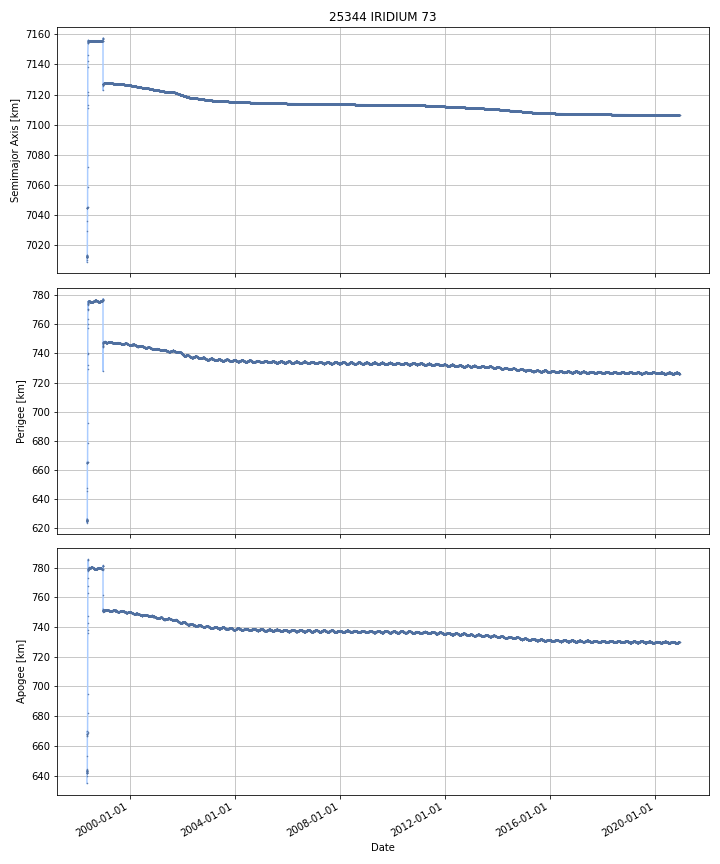

Values plotted in this chart, from the file beside it:
DATE, SEMIMAJOR_AXIS, PERIAPSIS, APOAPSIS, DOT_SEMIMAJOR_AXIS, DOT_PERIAPSIS, DOT_APOAPSIS
1998-05-18, 7010, 625.7, 637.4, , , 
1998-05-19, 7011, 624, 642.1, 1.495, -1.721, 4.712
1998-05-20, 7012, 625.5, 642.9, 1.217, 1.576, 0.8583
1998-05-21, 7013, 625.8, 643.3, 0.3278, 0.263, 0.3925
1998-05-22, 7013, 626, 643.9, 0.3346, 0.141, 0.5282
1998-05-23, 7013, 626.3, 644.2, 0.3377, 0.3468, 0.3286
1998-05-24, 7039, 653.8, 668.7, 26.01, 27.53, 24.49
1998-05-25, 7044, 665.1, 667.6, 5.092, 11.22, -1.042
1998-05-26, 7045, 665.2, 668.4, 0.4831, 0.1745, 0.7916
1998-05-27, 7045, 665.4, 669.1, 0.4095, 0.1197, 0.6993
1998-05-28, 7075, 695.2, 698.3, 29.5, 29.8, 29.19
1998-05-29, 7108, 727.1, 733.2, 33.45, 31.97, 34.92
1998-05-30, 7141, 759.4, 765.7, 32.39, 32.32, 32.46
1998-05-31, 7149, 766.8, 774.8, 8.266, 7.378, 9.154
1998-06-01, 7152, 770.6, 777, 2.92, 3.731, 2.109
1998-06-02, 7154, 773.6, 778.6, 2.34, 3.033, 1.646
1998-06-03, 7155, 774.2, 778.8, 0.3852, 0.5622, 0.2082
1998-06-04, 7155, 774.8, 778.7, 0.2647, 0.6684, -0.1389
1998-06-05, 7156, 772.5, 783, 0.969, -2.344, 4.282
1998-06-06, 7156, 772.3, 783.3, 0.101, -0.1914, 0.3934
1998-06-07, 7156, 775.1, 779.9, -0.2919, 2.853, -3.437
1998-06-08, 7156, 775.8, 779.1, -0.04916, 0.6904, -0.7887
1998-06-09, 7156, 775.8, 779.1, 0.02296, 0.01673, 0.02919
1998-06-10, 7156, 775.8, 779.4, 0.1097, -0.04868, 0.2681
1998-06-11, 7156, 775.9, 779.5, 0.07957, 0.112, 0.04716
1998-06-12, 7156, 776, 779.5, 0.05006, 0.05251, 0.0476
1998-06-13, 7156, 775.9, 779.6, 0.03241, -0.02454, 0.08937
1998-06-14, 7156, 775.5, 780, -0.009615, -0.4153, 0.3961
1998-06-15, 7156, 776, 779.4, -0.06396, 0.4743, -0.6022
1998-06-16, 7156, 776.1, 779.3, -0.01867, 0.102, -0.1393
1998-06-17, 7156, 776.1, 779.2, -0.006052, 0.03047, -0.04258
1998-06-18, 7156, 776.2, 779.2, 0.001622, 0.05753, -0.05429
1998-06-19, 7156, 776.2, 779.1, -0.001377, 0.008965, -0.01172
1998-06-20, 7156, 776.1, 779.2, 0.008166, -0.04797, 0.06431
1998-06-21, 7156, 776.1, 779.3, 0.005418, -0.04618, 0.05702
1998-06-22, 7156, 776, 779.4, 9.504921126790578e-05, -0.08268, 0.08287
1998-06-23, 7156, 775.9, 779.4, -0.001153, -0.09603, 0.09372
1998-06-24, 7156, 775.9, 779.5, -0.002306, -0.04269, 0.03808
1998-06-25, 7156, 775.8, 779.5, -0.001812, -0.04205, 0.03843
1998-06-26, 7156, 775.8, 779.6, -0.00225, -0.04289, 0.03839
1998-06-27, 7156, 775.8, 779.6, -0.002671, -0.04164, 0.03629
1998-06-28, 7156, 775.6, 779.7, -0.002239, -0.1113, 0.1069
1998-06-29, 7156, 775.5, 779.8, -0.001925, -0.131, 0.1272
1998-06-30, 7156, 775.5, 779.9, -0.001709, -0.02761, 0.02419
1998-07-01, 7156, 775.5, 779.9, -0.001378, -0.00583, 0.003075
1998-07-02, 7156, 775.5, 779.9, -0.0009939, -0.005882, 0.003895
1998-07-03, 7156, 775.5, 779.9, -0.001186, -0.01133, 0.00896
1998-07-04, 7156, 775.5, 779.9, -0.001316, -0.01047, 0.007841
1998-07-05, 7156, 775.5, 779.9, 0.0005357, 0.01687, -0.0158
1998-07-06, 7156, 775.5, 779.9, -0.001971, -0.005869, 0.001926
1998-07-07, 7156, 775.4, 779.9, -0.001812, -0.01369, 0.01007
1998-07-08, 7156, 775.4, 779.9, -0.001281, -0.006099, 0.003538
1998-07-09, 7156, 775.4, 779.9, -0.001545, -0.04981, 0.04672
1998-07-10, 7156, 775.4, 780, -0.001622, -0.03314, 0.0299
1998-07-11, 7156, 775.3, 780, -0.0005135, -0.04398, 0.04296
1998-07-12, 7156, 775.3, 780, 0.002133, -0.02699, 0.03126
1998-07-13, 7156, 775.3, 780, 0.004295, -0.01033, 0.01892
1998-07-14, 7156, 775.3, 780, 0.002008, 0.01291, -0.008892
1998-07-15, 7156, 775.3, 780.1, 0.002593, -0.01551, 0.02069
1998-07-16, 7156, 775.3, 780.1, 0.002672, -0.007208, 0.01255
... 8,182 more rows
